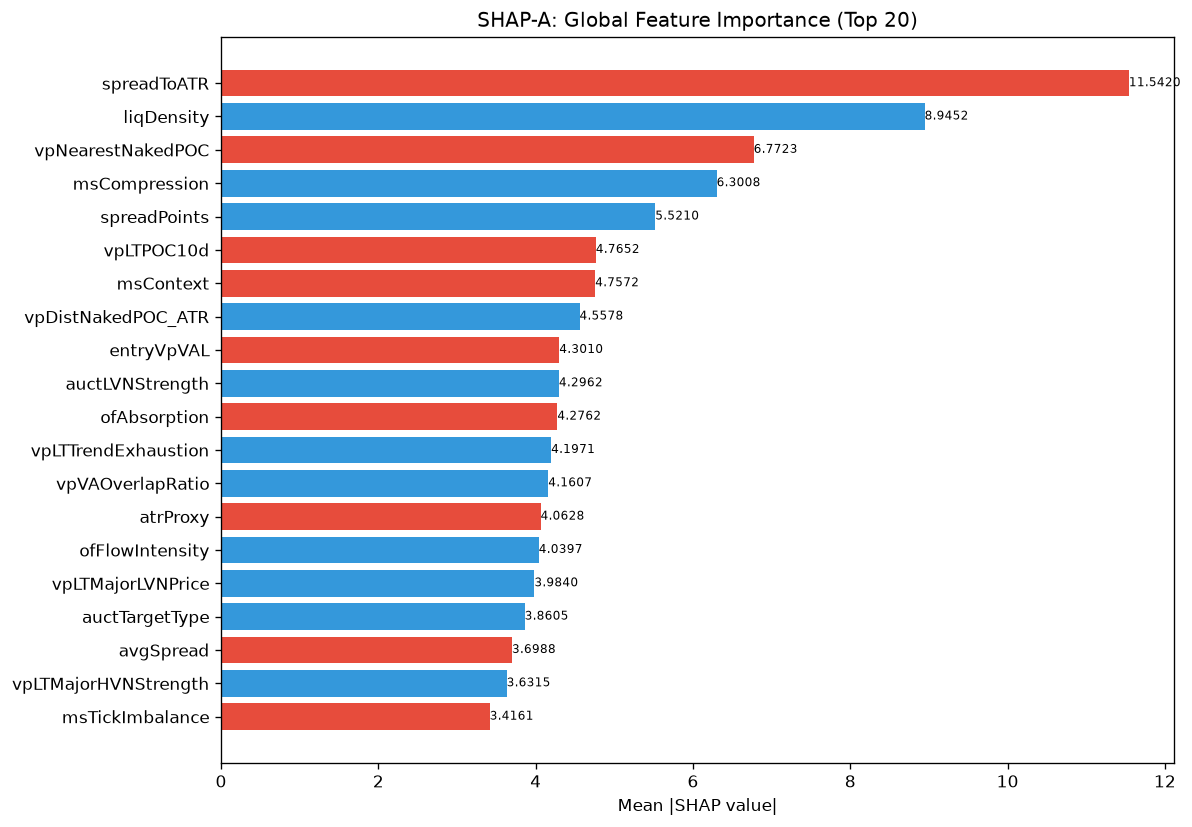

Source data for this figure (header and first rows):
feature, category, mean_abs_shap, mean_shap, std_shap, rank
spreadToATR, unknown, 11.54, -2.788, 4.773, 1
liqDensity, unknown, 8.945, 0.05045, 9.412, 2
vpNearestNakedPOC, unknown, 6.772, -0.04682, 11.45, 3
msCompression, unknown, 6.301, 1.064, 4.762, 4
spreadPoints, unknown, 5.521, 0.5372, 7.147, 5
vpLTPOC10d, unknown, 4.765, -0.5758, 3.833, 6
msContext, engine_composite, 4.757, -0.5387, 2.537, 7
vpDistNakedPOC_ATR, unknown, 4.558, 0.1151, 3.557, 8
entryVpVAL, unknown, 4.301, -0.5111, 3.572, 9
auctLVNStrength, unknown, 4.296, 0.05763, 2.672, 10
ofAbsorption, unknown, 4.276, -0.1847, 4.369, 11
vpLTTrendExhaustion, unknown, 4.197, 0.1396, 1.908, 12
vpVAOverlapRatio, unknown, 4.161, 0.4057, 3.073, 13
atrProxy, unknown, 4.063, -0.2257, 3.146, 14
ofFlowIntensity, unknown, 4.04, 0.07355, 5.059, 15
vpLTMajorLVNPrice, unknown, 3.984, 0.1837, 5.874, 16
auctTargetType, unknown, 3.86, 0.3625, 4.557, 17
avgSpread, unknown, 3.699, -0.6226, 4.313, 18
vpLTMajorHVNStrength, unknown, 3.631, 0.07855, 3.297, 19
msTickImbalance, unknown, 3.416, -0.5001, 3.383, 20
auctReversalRisk, unknown, 3.381, 0.4344, 4.683, 21
thesis, unknown, 3.282, 0.6022, 4.143, 22
vpDevPOCSlope, unknown, 3.12, -1.092, 4.728, 23
vpLTPOCAcceleration, unknown, 2.994, 0.1552, 2.493, 24
liqSweep, unknown, 2.889, 0.3641, 6.727, 25
smZoneQuality, unknown, 2.707, -0.2063, 3.967, 26
profilerTQMean, unknown, 2.615, -0.0005854, 2.422, 27
liqPremDisc, unknown, 2.561, 0.1546, 1.425, 28
auctAcceptance, unknown, 2.413, 0.05001, 4.12, 29
profilerBalMean, unknown, 2.362, 0.153, 2.698, 30
auctTradeQuality, unknown, 2.241, -0.1175, 3.893, 31
vpLTPOC60d, unknown, 2.162, 0.08304, 2.11, 32
entryLTNearestZoneStrength, unknown, 2.145, 0.2333, 2.209, 33
smContext, engine_composite, 2.129, 0.07368, 2.494, 34
liqStopCluster, unknown, 2.024, 0.5927, 2.18, 35
auctExhaustion, unknown, 1.985, -0.12, 1.852, 36
entryVpDistHVN, unknown, 1.923, 0.3594, 3.224, 37
liqContext, engine_composite, 1.916, -0.1112, 1.639, 38
smMitigation, unknown, 1.913, -0.4237, 2.951, 39
vpBestHVNScore, unknown, 1.9, -0.009218, 2.616, 40
auctRegimeConf, unknown, 1.897, -0.7005, 5.63, 41
vpLTNearestZonePrice, unknown, 1.837, -0.2665, 2.031, 42
vpLTNearestZoneDir, unknown, 1.783, 0.1077, 1.109, 43
auctTargetPrice, unknown, 1.732, -0.1216, 2.308, 44
auctBalance, unknown, 1.708, -0.02001, 0.9538, 45
entryVpThinnessRatio, unknown, 1.704, 0.1323, 2.289, 46
auctExpReward, unknown, 1.686, -0.1945, 1.437, 47
entryVpVAH, unknown, 1.68, 0.1051, 2.549, 48
vpPriceVsPOC, unknown, 1.67, 0.02799, 1.878, 49
auctShapeConf, unknown, 1.65, -0.6643, 3.996, 50
vpLTMajorLVNStrength, unknown, 1.632, 0.1031, 1.266, 51
vpDailyPOC, unknown, 1.612, -0.1687, 1.552, 52
entryAuctReversalRisk, unknown, 1.602, 0.09237, 2.117, 53
entryVpUpthrust, unknown, 1.537, -0.03842, 3.221, 54
vpCompVAH, unknown, 1.509, 0.294, 2.916, 55
vpVAL, unknown, 1.486, -0.03634, 1.526, 56
msSpreadScore, unknown, 1.464, -0.0121, 0.9912, 57
vpLTAcceptanceAtPrice, unknown, 1.454, -0.1759, 1.041, 58
smFVG, unknown, 1.439, 0.159, 1.759, 59
vpLTMajorHVNPrice, unknown, 1.428, 0.0719, 1.136, 60
... 112 more rows
